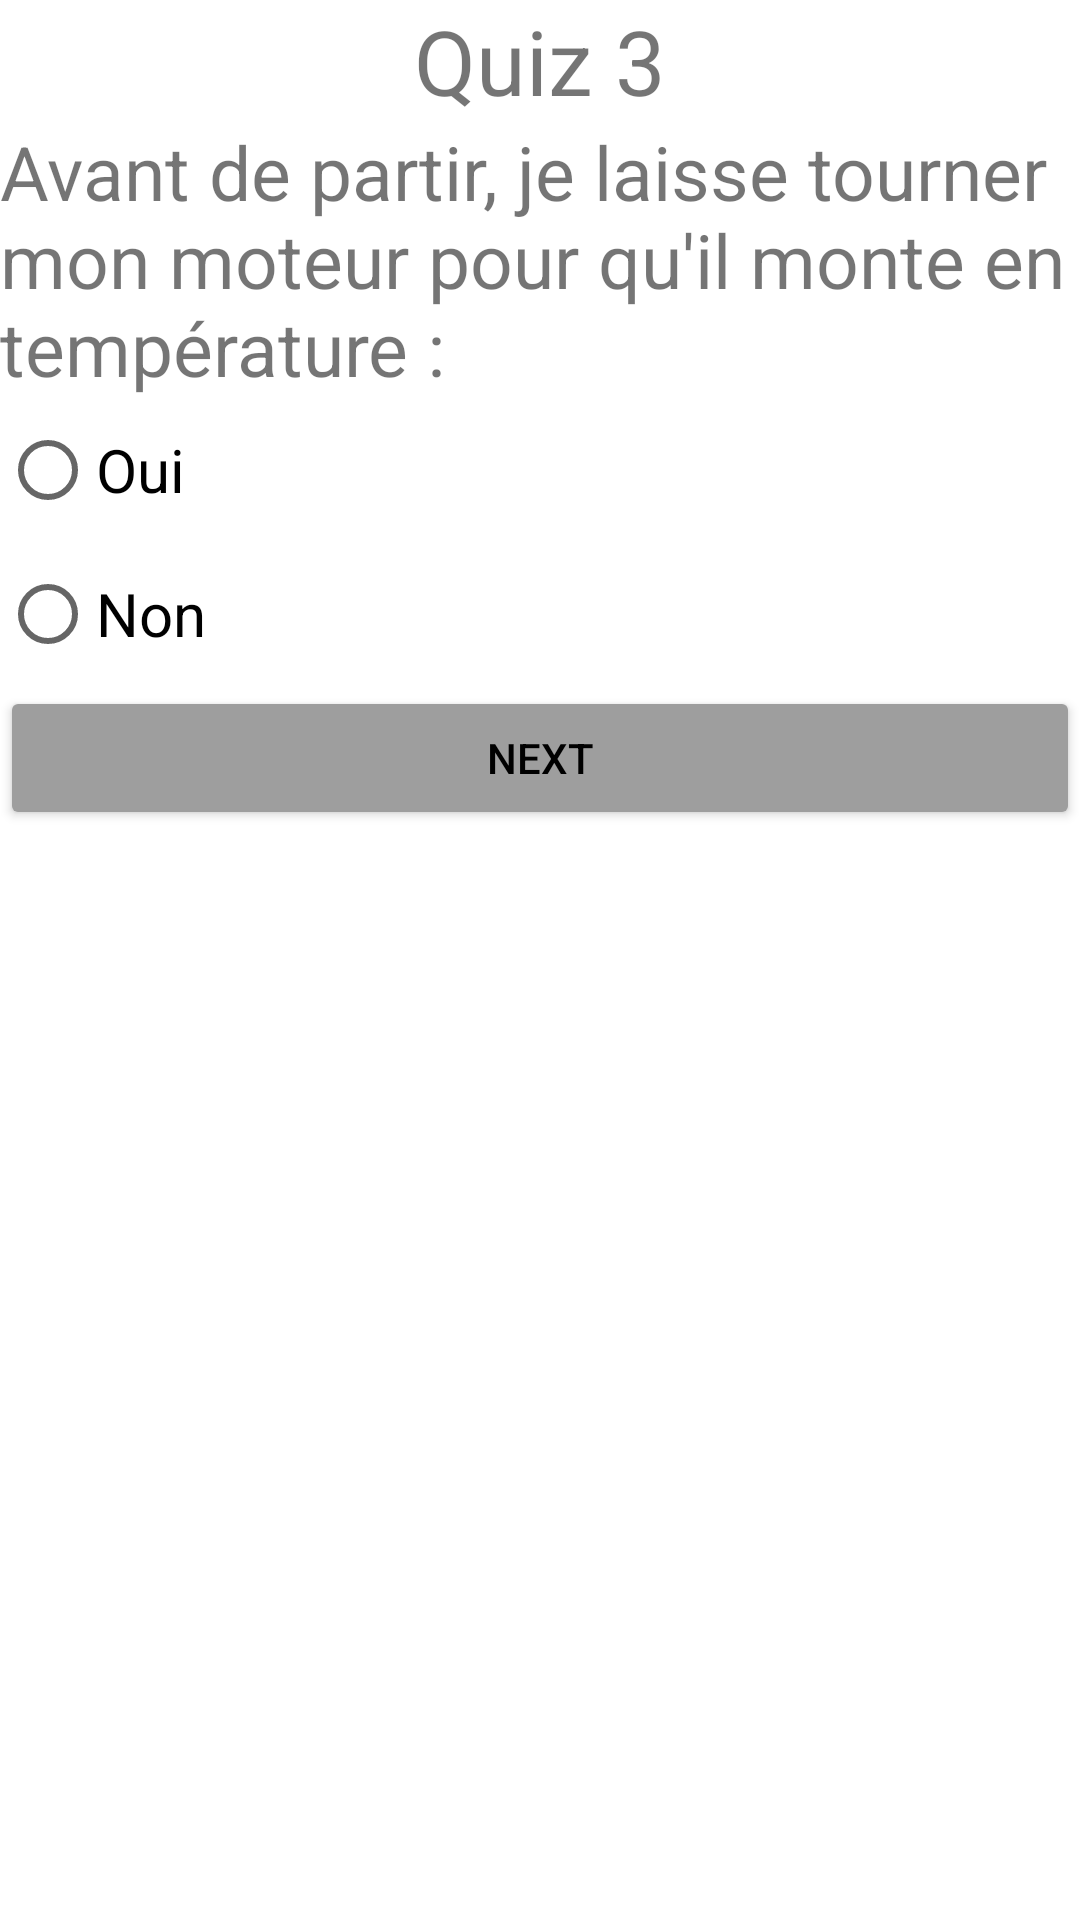

Layout XML and referenced resources for this Android screen:
<!-- AndroidManifest.xml: application theme Theme.QuizApp_R61 -->
<!-- res/layout/activity_quiz3.xml -->
<?xml version="1.0" encoding="utf-8"?>
<LinearLayout xmlns:android="http://schemas.android.com/apk/res/android"
    xmlns:app="http://schemas.android.com/apk/res-auto"
    xmlns:tools="http://schemas.android.com/tools"
    android:layout_width="match_parent"
    android:layout_height="match_parent"
    tools:context=".Quiz3"
    android:orientation="vertical"
    android:layout_margin="25dp">

    <TextView
        android:layout_width="wrap_content"
        android:layout_height="wrap_content"
        android:text="Quiz 3"
        android:layout_gravity="center"
        android:textSize="30sp"/>

    <ImageView
        android:layout_width="match_parent"
        android:layout_height="wrap_content"
        android:src="@drawable/q3"/>

    <TextView
        android:layout_width="wrap_content"
        android:layout_height="wrap_content"
        android:text="Avant de partir, je laisse tourner mon moteur pour qu'il monte en température :"
        android:textSize="25sp" />
    <RadioGroup
        android:layout_width="match_parent"
        android:layout_height="wrap_content"
        android:orientation="vertical"
        android:id="@+id/rg">
        <RadioButton
            android:layout_width="match_parent"
            android:layout_height="wrap_content"
            android:text="Oui"
            android:textSize="20sp"/>
        <RadioButton
            android:layout_width="match_parent"
            android:layout_height="wrap_content"
            android:text="Non"
            android:textSize="20sp"/>
    </RadioGroup>

    <Button
        android:layout_width="match_parent"
        android:layout_height="wrap_content"
        android:id="@+id/bNext"
        android:text="Next"
        android:backgroundTint="@color/grey"
        android:textColor="@color/black"/>

    <ImageView
        android:layout_width="100dp"
        android:layout_height="50dp"
        android:layout_gravity="center"
        android:src="@drawable/logoo"/>

</LinearLayout>
<!-- resources referenced by this layout -->
<resources>
  <color name="black">#FF000000</color>
  <color name="grey">#FF9E9E9E</color>
  <style name="Theme.QuizApp_R61" parent="Theme.MaterialComponents.DayNight.DarkActionBar">
          
          <item name="colorPrimary">@color/purple_500</item>
          <item name="colorPrimaryVariant">@color/purple_700</item>
          <item name="colorOnPrimary">@color/white</item>
          
          <item name="colorSecondary">@color/teal_200</item>
          <item name="colorSecondaryVariant">@color/teal_700</item>
          <item name="colorOnSecondary">@color/black</item>
          
          <item name="android:statusBarColor">?attr/colorPrimaryVariant</item>
          
      </style>
  <color name="purple_500">#FF6200EE</color>
  <color name="purple_700">#FF3700B3</color>
  <color name="white">#FFFFFFFF</color>
  <color name="teal_200">#FF03DAC5</color>
  <color name="teal_700">#FF018786</color>
</resources>
